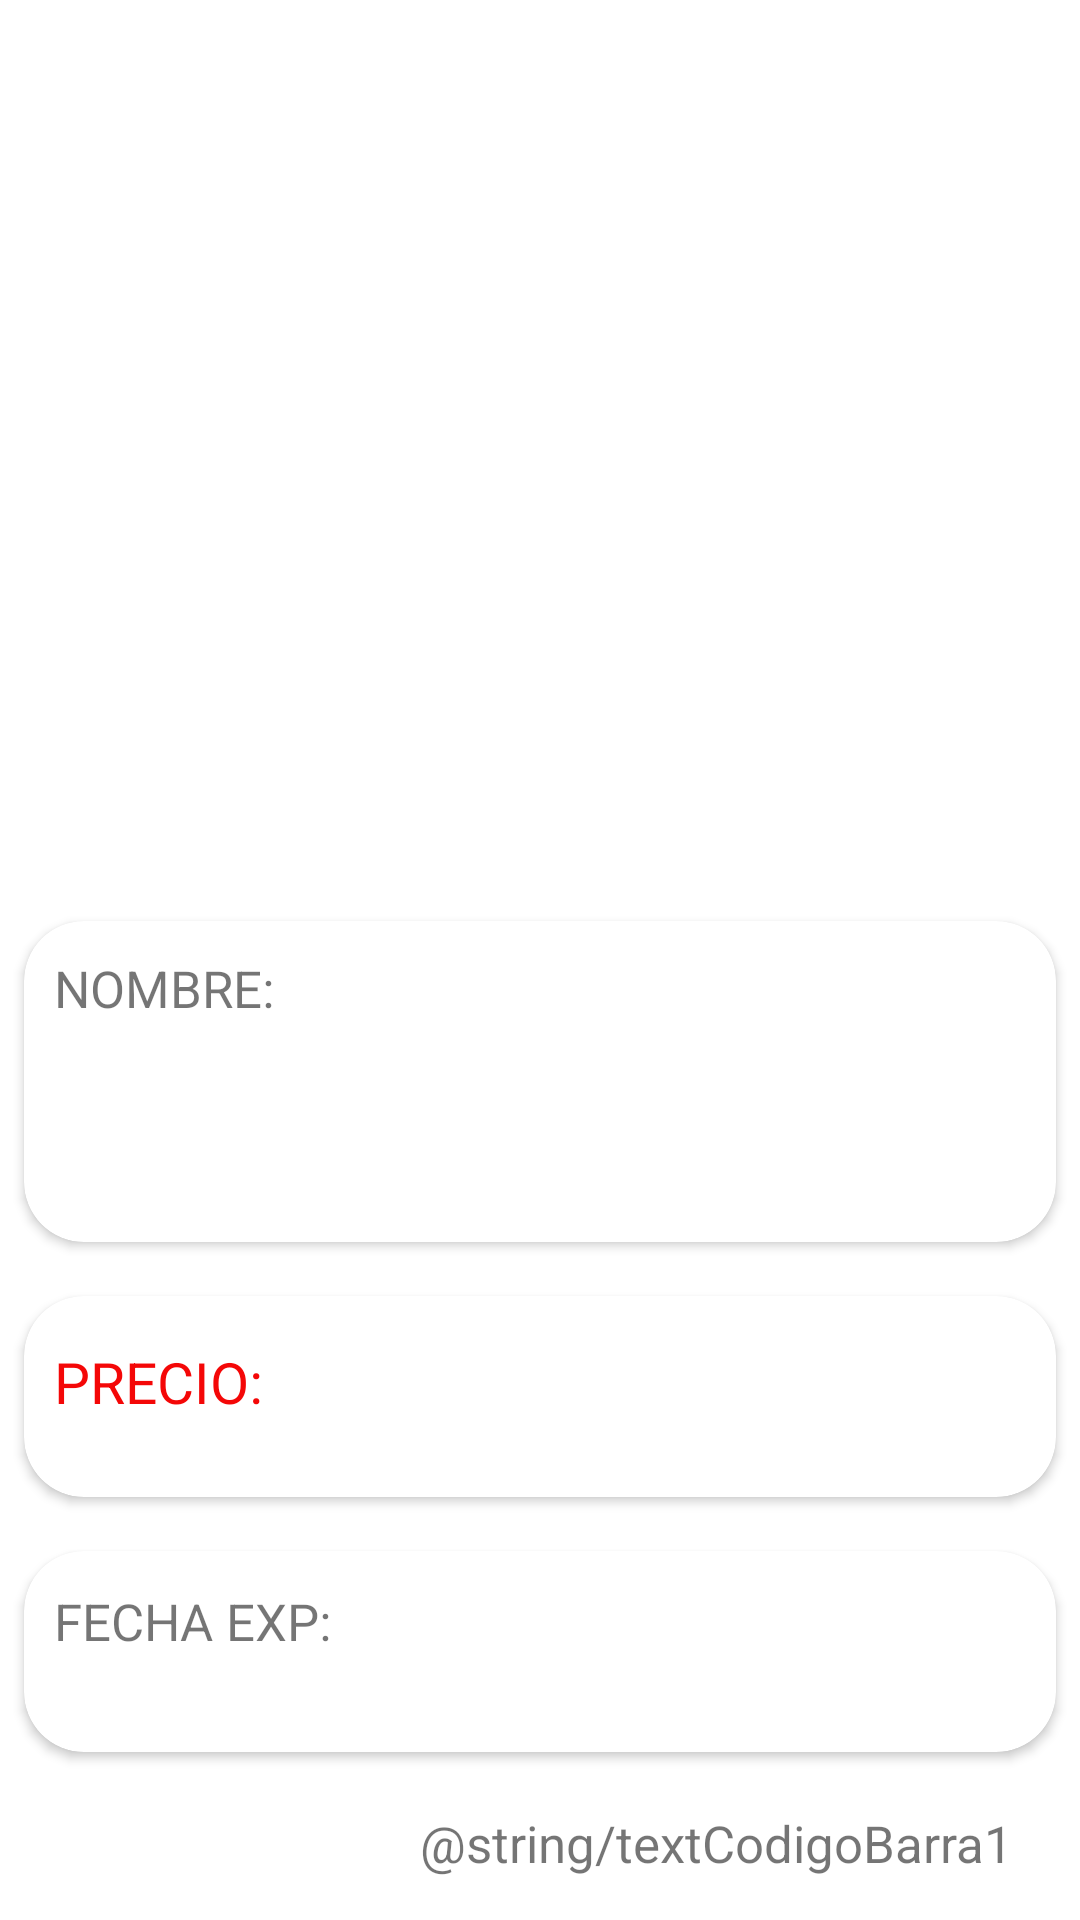

Produce the Android XML layout that renders to this screen, including the resource entries it uses.
<!-- AndroidManifest.xml: application theme Theme.ListaPrecios -->
<!-- res/layout/vista_producto_codigo_barra.xml -->
<?xml version="1.0" encoding="utf-8"?>
<LinearLayout xmlns:android="http://schemas.android.com/apk/res/android"
    xmlns:app="http://schemas.android.com/apk/res-auto"
    xmlns:tools="http://schemas.android.com/tools"
    android:layout_width="match_parent"
    android:layout_height="match_parent"
    android:orientation="vertical"
    tools:context=".VerProducto">




    <LinearLayout
        android:layout_width="match_parent"
        android:layout_height="wrap_content"
        android:orientation="vertical"
        android:layout_marginBottom="10dp"
        android:layout_marginTop="10dp"
        android:layout_marginStart="10dp"
        android:layout_marginEnd="10dp">

        <ImageView
            android:id="@+id/profileIvCB"
            android:layout_width="270dp"
            android:layout_height="270dp"
            android:layout_gravity="center_horizontal"
            android:layout_marginTop="8dp"
            android:src="@drawable/ic_add_image" />

    </LinearLayout>






    <androidx.cardview.widget.CardView
        android:layout_width="match_parent"
        android:layout_height="125dp"
        app:cardCornerRadius="20dp"


        app:cardElevation="2dp"
        app:cardUseCompatPadding="true">


        <LinearLayout
            android:layout_width="match_parent"
            android:layout_height="wrap_content"
            android:orientation="horizontal"
            android:layout_marginBottom="10dp"
            android:layout_marginTop="10dp"
            android:layout_marginStart="10dp"

            android:layout_marginEnd="10dp">

            <TextView
                android:id="@+id/viewNombre"
                android:layout_width="wrap_content"
                android:layout_height="wrap_content"
                android:text="@string/textNombre"
                android:layout_marginTop="-8dp"
                android:textSize="17dp"/>

            <TextView
                android:id="@+id/txtNombreCB"
                android:layout_width="match_parent"
                android:layout_height="wrap_content"
                android:ems="10"
                android:layout_marginBottom="2dp"
                android:labelFor="@id/viewNombre"
                android:layout_marginLeft="30dp"
                android:textStyle="bold"
                android:textSize="25sp"
                android:textColor="#000000"
                android:inputType="textMultiLine"/>


        </LinearLayout>


    </androidx.cardview.widget.CardView>





    <androidx.cardview.widget.CardView
        android:layout_width="match_parent"
        android:layout_height="85dp"
        app:cardCornerRadius="20dp"
        app:cardElevation="2dp"
        app:cardUseCompatPadding="true"
        >


        <LinearLayout
            android:layout_width="match_parent"
            android:layout_height="wrap_content"
            android:orientation="horizontal"
            android:layout_marginBottom="10dp"
            android:layout_marginTop="10dp"
            android:layout_marginStart="10dp"
            android:layout_marginEnd="10dp">

            <TextView
                android:id="@+id/viewPrecio"
                android:layout_width="wrap_content"
                android:layout_height="wrap_content"
                android:text="@string/textPrecio"
                android:layout_gravity="center"
                android:textColor="@color/red"
                android:textSize="19dp"/>
            <TextView
                android:id="@+id/txtPrecioCB"
                android:layout_width="match_parent"
                android:layout_height="wrap_content"
                android:textColor="@color/red"
                android:ems="10"
                android:labelFor="@id/viewPrecio"
                android:inputType="numberDecimal"
                android:layout_marginLeft="40dp"
                android:textStyle="bold"
                android:textSize="28sp"/>

        </LinearLayout>


    </androidx.cardview.widget.CardView>



    <androidx.cardview.widget.CardView
        android:layout_width="match_parent"
        android:layout_height="85dp"
        app:cardCornerRadius="20dp"
        app:cardElevation="2dp"
        app:cardUseCompatPadding="true"
        >


        <LinearLayout
            android:layout_width="match_parent"
            android:layout_height="wrap_content"
            android:orientation="horizontal"
            android:layout_marginBottom="10dp"
            android:layout_marginTop="10dp"
            android:layout_marginStart="10dp"
            android:layout_marginEnd="10dp">

            <TextView
                android:id="@+id/viewFechaExp"
                android:layout_width="wrap_content"
                android:layout_height="wrap_content"
                android:text="@string/textFechaExp"
                android:layout_gravity="center"
                android:textSize="17dp"/>
            
            <TextView
                android:id="@+id/txtFechaExpCB"
                android:layout_width="match_parent"
                android:layout_height="wrap_content"
                android:ems="10"
                android:labelFor="@id/viewFechaExp"
                android:inputType="date"
                android:layout_marginLeft="10dp"
                android:textStyle="bold"
                android:textColor="#000000"
                android:textSize="20sp"/>


        </LinearLayout>



    </androidx.cardview.widget.CardView>





        <LinearLayout
            android:layout_width="match_parent"
            android:layout_height="wrap_content"
            android:orientation="horizontal"
            android:layout_marginBottom="10dp"
            android:layout_marginTop="10dp"
            android:layout_marginStart="10dp"
            android:layout_marginEnd="10dp"
            android:layout_gravity="center">

            <TextView
                android:layout_marginStart="130dp"
                android:id="@+id/txtCodigoBarraCB"
                android:layout_width="wrap_content"
                android:layout_height="wrap_content"
                android:text="@string/textCodigoBarra1"
                android:layout_gravity="center"
                android:textSize="17dp"/>
            



        </LinearLayout>









</LinearLayout>
<!-- resources referenced by this layout -->
<resources>
  <color name="red">#F40707</color>
  <string name="textFechaExp">FECHA EXP:</string>
  <string name="textNombre">NOMBRE:</string>
  <string name="textPrecio">PRECIO:</string>
  <style name="Theme.ListaPrecios" parent="Theme.MaterialComponents.DayNight.DarkActionBar">
          
          <item name="colorPrimary">@color/purple_500</item>
          <item name="colorPrimaryVariant">@color/purple_700</item>
          <item name="colorOnPrimary">@color/white</item>
          
          <item name="colorSecondary">@color/teal_200</item>
          <item name="colorSecondaryVariant">@color/teal_700</item>
          <item name="colorOnSecondary">@color/black</item>
          
          <item name="android:statusBarColor" tools:targetApi="l">?attr/colorPrimaryVariant</item>
          
      </style>
  <color name="purple_500">#FF6200EE</color>
  <color name="purple_700">#FF3700B3</color>
  <color name="white">#FFFFFFFF</color>
  <color name="teal_200">#FF03DAC5</color>
  <color name="teal_700">#FF018786</color>
  <color name="black">#FF000000</color>
</resources>
